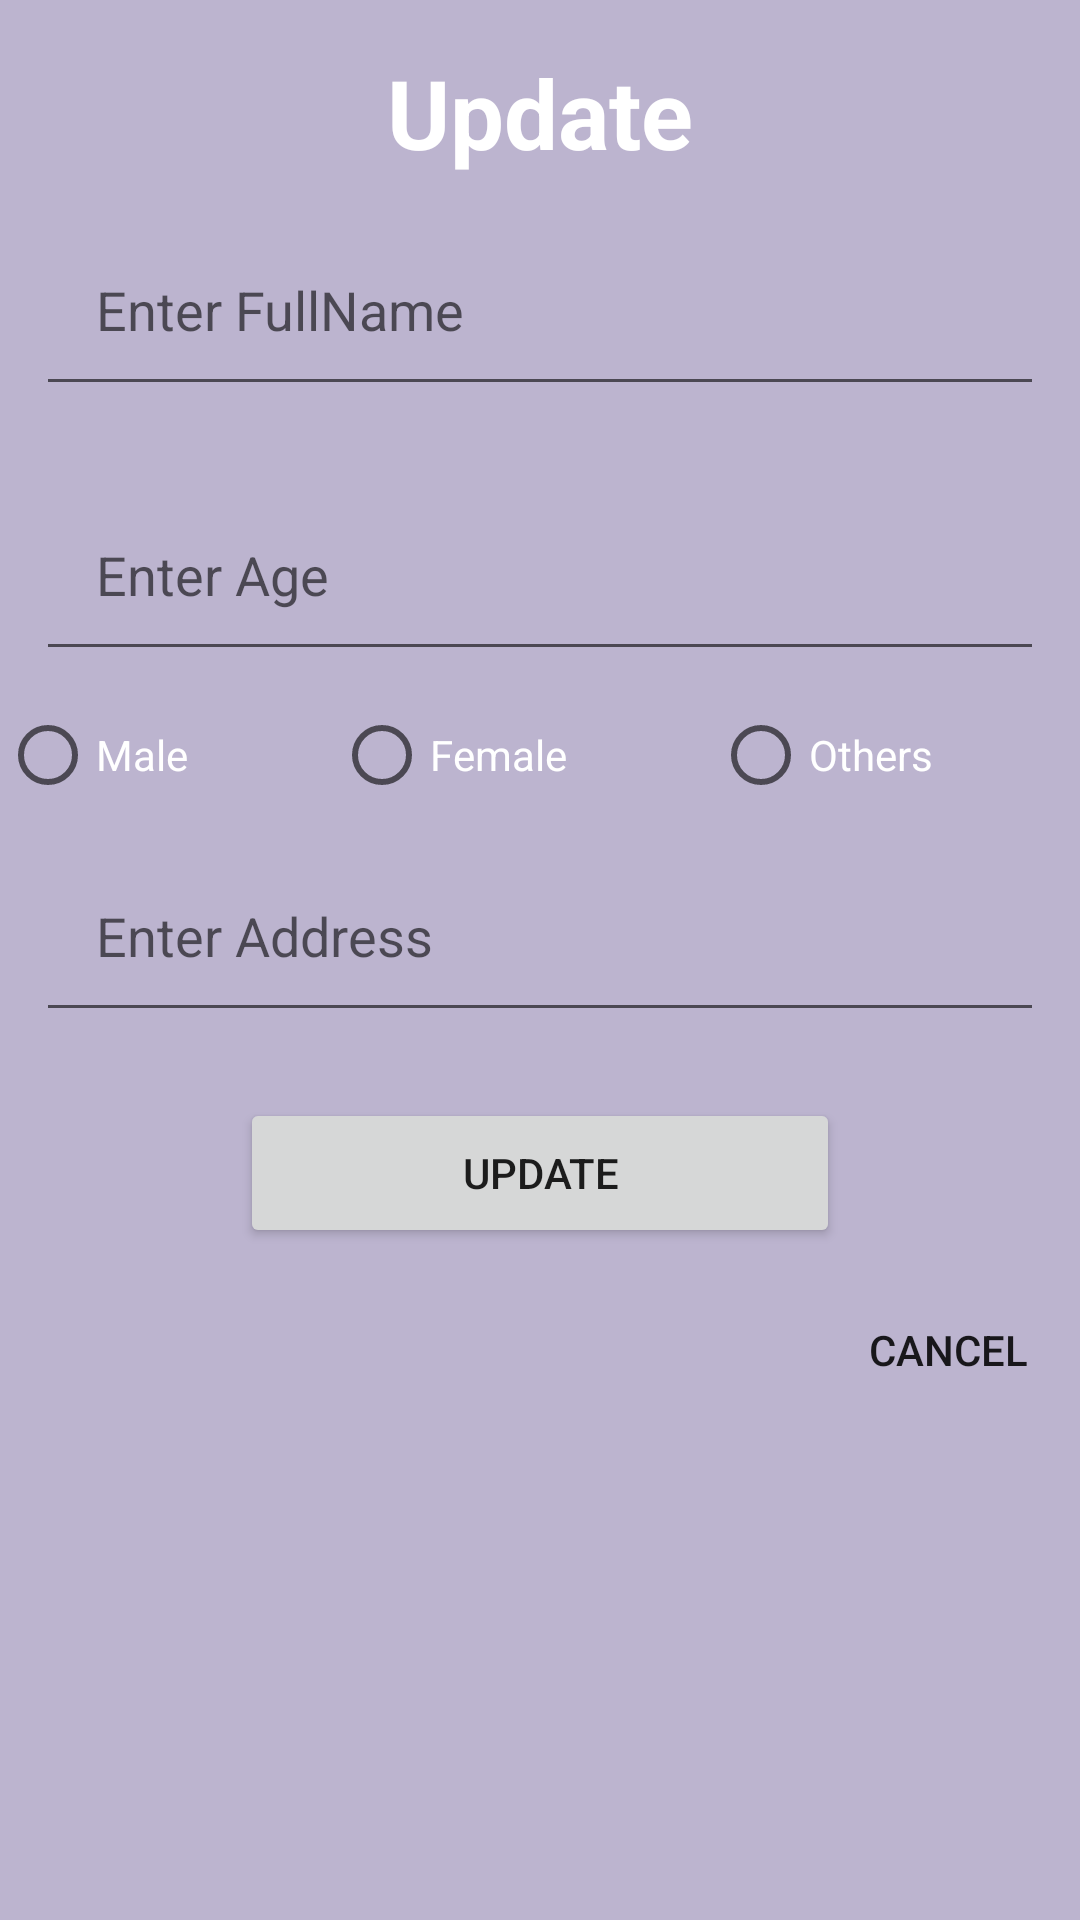

Produce the Android XML layout that renders to this screen, including the resource entries it uses.
<!-- AndroidManifest.xml: application theme Theme.Soft_user_clone -->
<!-- res/layout/update_layout.xml -->
<?xml version="1.0" encoding="utf-8"?>
<LinearLayout
    xmlns:android="http://schemas.android.com/apk/res/android"
    xmlns:app="http://schemas.android.com/apk/res-auto"
    xmlns:tools="http://schemas.android.com/tools"
    android:layout_width="match_parent"
    android:background="#BCB4CF"
    android:orientation="vertical"
    android:layout_height="match_parent">

    <TextView
        android:id="@+id/textView2"
        android:layout_width="match_parent"
        android:layout_height="wrap_content"
        android:layout_marginTop="16dp"
        android:gravity="center"
        android:text="Update"
        android:textColor="@color/white"
        android:textSize="32sp"
        android:textStyle="bold"
        />
    <com.google.android.material.textfield.TextInputEditText
        android:id="@+id/etFn"
        android:layout_width="match_parent"
        android:layout_height="wrap_content"
        android:layout_margin="12dp"
        android:hint="Enter FullName"
        android:inputType="text"
        android:padding="20dp"
        app:layout_constraintEnd_toEndOf="parent"
        app:layout_constraintStart_toStartOf="parent"
        app:layout_constraintTop_toBottomOf="@+id/textView2" />

    <com.google.android.material.textfield.TextInputEditText
        android:id="@+id/etAge"
        android:layout_width="match_parent"
        android:layout_height="wrap_content"
        android:layout_margin="12dp"
        android:layout_marginTop="40dp"
        android:hint="Enter Age"
        android:inputType="number"
        android:padding="20dp"
        />
    <RadioGroup
        android:id="@+id/rgGroup"
        android:layout_width="match_parent"
        android:layout_height="wrap_content"
        android:orientation="horizontal"
        app:layout_constraintBottom_toBottomOf="parent"
        app:layout_constraintEnd_toEndOf="parent"
        app:layout_constraintStart_toStartOf="parent"
        app:layout_constraintTop_toTopOf="parent"
        app:layout_constraintVertical_bias="0.41000003">
        <RadioButton
            android:id="@+id/rbMale"
            android:layout_width="wrap_content"
            android:layout_height="wrap_content"
            android:layout_weight="1"
            android:text="Male"
            android:textColor="@color/white" />
        <RadioButton
            android:id="@+id/rbFemale"
            android:layout_width="wrap_content"
            android:layout_height="wrap_content"
            android:layout_weight="1"
            android:text="Female"
            android:textColor="@color/white" />
        <RadioButton
            android:id="@+id/rbOthers"
            android:layout_width="wrap_content"
            android:layout_height="wrap_content"
            android:layout_weight="1"
            android:text="Others"
            android:textColor="@color/white" />
    </RadioGroup>
    <com.google.android.material.textfield.TextInputEditText
        android:id="@+id/etAddress"
        android:layout_width="match_parent"
        android:layout_height="wrap_content"
        android:layout_margin="12dp"
        android:hint="Enter Address"
        android:inputType="text"
        android:padding="20dp"
        />
    <Button
        android:id="@+id/btnUpdate"
        android:layout_width="200dp"
        android:layout_height="50dp"
        android:layout_gravity="center"
        android:text="Update"
        android:layout_margin="10dp"
        />
    <Button
        android:id="@+id/btnCancel"
        android:layout_width="wrap_content"
        android:layout_height="wrap_content"
        android:background="#00000000"
        android:layout_gravity="end"
        android:text="Cancel"/>

</LinearLayout>
<!-- resources referenced by this layout -->
<resources>
  <style name="Theme.Soft_user_clone" parent="Theme.Design.Light.NoActionBar">
          
          <item name="colorPrimary">@color/purple_500</item>
          <item name="colorPrimaryVariant">@color/purple_700</item>
          <item name="colorOnPrimary">@color/white</item>
          
          <item name="colorSecondary">@color/teal_200</item>
          <item name="colorSecondaryVariant">@color/teal_700</item>
          <item name="colorOnSecondary">@color/black</item>
          
          <item name="android:statusBarColor" tools:targetApi="l">?attr/colorPrimaryVariant</item>
          
      </style>
  <!-- not gathered from this repository: default colours our renderer supplied (Android Studio template values) -->
  <color name="purple_500">#FF6200EE</color>
  <color name="purple_700">#FF3700B3</color>
  <color name="teal_200">#FF03DAC5</color>
  <color name="teal_700">#FF018786</color>
  <color name="black">#FF000000</color>
  <color name="white">#FFFFFFFF</color>
</resources>
